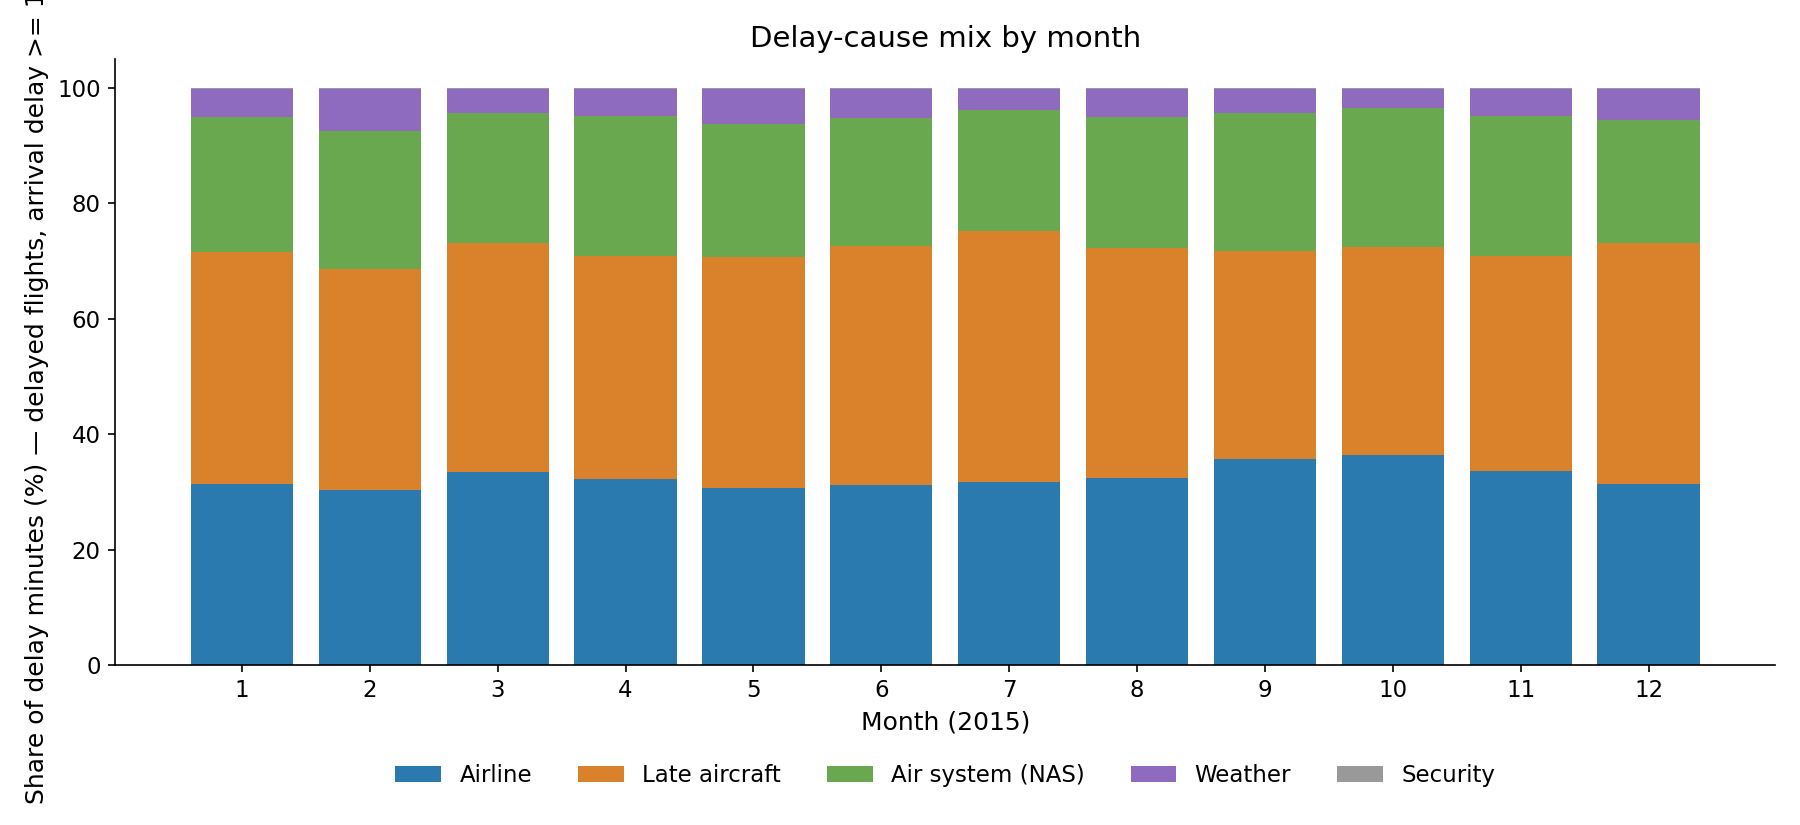

The file beside this chart, header and first rows:
month, delayed_flights, airline_share_pct, late_aircraft_share_pct, air_system_share_pct, weather_share_pct, security_share_pct
1, 95951, 31.4, 40.15, 23.49, 4.84, 0.12
2, 95179, 30.39, 38.29, 23.94, 7.3, 0.08
3, 95452, 33.44, 39.64, 22.59, 4.2, 0.12
4, 82247, 32.27, 38.65, 24.2, 4.8, 0.08
5, 89645, 30.68, 39.96, 23.07, 6.19, 0.11
6, 115742, 31.15, 41.46, 22.13, 5.16, 0.1
7, 107627, 31.65, 43.57, 21.04, 3.64, 0.11
8, 94113, 32.4, 39.96, 22.69, 4.73, 0.21
9, 60061, 35.75, 36.01, 23.9, 4.16, 0.18
10, 60079, 36.38, 36.02, 24.21, 3.29, 0.09
11, 70571, 33.63, 37.25, 24.28, 4.63, 0.22
12, 96772, 31.29, 41.9, 21.25, 5.39, 0.17
